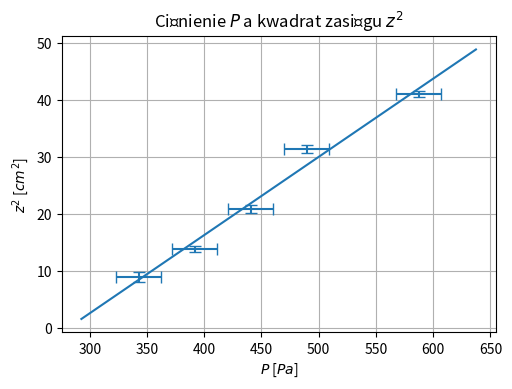

Source code (Python): (Note: this script raises an exception after producing the figure.)
import matplotlib.pyplot as plt
import numpy as np


figScale = .35


accel = plt.figure(figsize=(figScale * 16, figScale * 11))

plt.title(r"Ciśnienie $P$ a kwadrat zasięgu $z^2$")

dataP = [x.split("\t") for x in """
587,37	19,58
489,47	19,58
440,53	19,58
391,58	19,58
342,63	19,58
""".strip().replace(",", ".").split("\n")]

dataZ = [x.split("\t") for x in """
41,0	 0,48 
31,4	 0,68 
20,9	 0,73 
13,9	 0,53 
9,0	 0,86
""".strip().replace(",", ".").split("\n")]

dataH = [x.split("\t") for x in """
2,449	0,082
2,236	0,089
2,121	0,094
2,000	0,100
1,871	0,107
""".strip().replace(",", ".").split("\n")]

dataz = [x.split(" ") for x in """
6,4 0,24
5,6 0,34
4,57 0,37
3,73 0,27
3,0 0,43
""".strip().replace(",", ".").split("\n")]
z = [float(x[0]) for x in dataZ]
uz = [float(x[1]) for x in dataZ]
z1 = [float(x[0]) for x in dataz]
uz1 = [float(x[1]) for x in dataz]
p = [float(x[0]) for x in dataP]
up = [float(x[1]) for x in dataP]
h = [float(x[0]) for x in dataH]
uh = [float(x[1]) for x in dataH]

plt.grid()
plt.errorbar(p, z, uz, up, 'none', capsize=4)

trendline = np.linspace(min(p) - 50, max(p) + 50, 1000)
plt.plot(trendline, trendline * 0.13677 - 38.3677)
plt.ylabel(r"$z^2$ [$cm^2$]")
plt.xlabel(r"$P$ [$Pa$]")
plt.savefig("PfromZ2.pgf")
plt.close()

accel = plt.figure(figsize=(figScale * 16, figScale * 11))

plt.title(r"zasięg $z$ a wysokość słupa wody $\sqrt{h}$")

plt.tight_layout(pad=3)
plt.grid()
plt.errorbar(h, z1, uz1, uh, 'none', capsize=4)
trendline = np.linspace(min(h) - .3, max(h) + .3, 1000)
plt.plot(trendline, trendline * 6.1176 - 8.404)

plt.ylabel(r"$z$ [$cm$]")
plt.xlabel(r"$\sqrt{h}$ $\left[cm^{\frac{1}{2}}\right]$")
plt.savefig("ZfromH.pgf")
